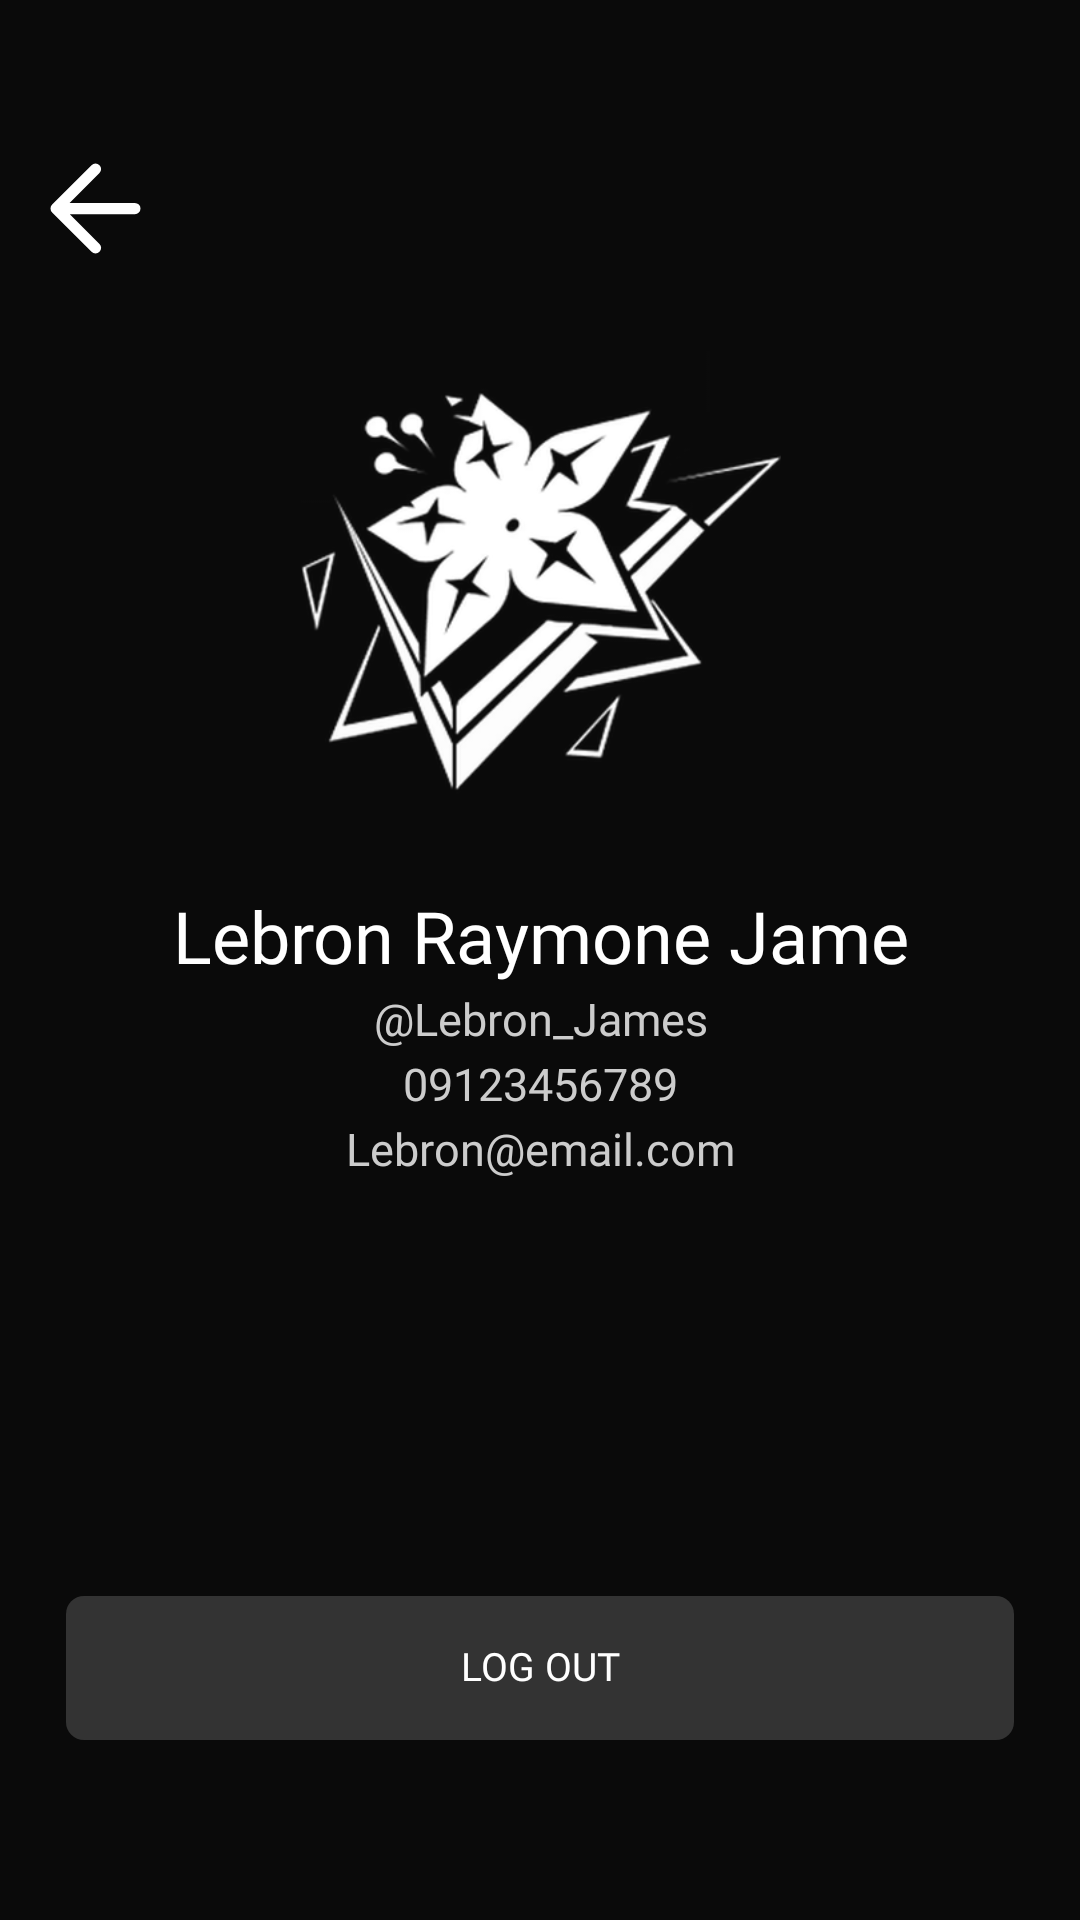

Layout XML and referenced resources for this Android screen:
<!-- AndroidManifest.xml: application theme Theme.BlackShoresBank -->
<!-- res/layout/profile.xml -->
<?xml version="1.0" encoding="utf-8"?>
<androidx.constraintlayout.widget.ConstraintLayout xmlns:android="http://schemas.android.com/apk/res/android"
    xmlns:app="http://schemas.android.com/apk/res-auto"
    xmlns:tools="http://schemas.android.com/tools"
    android:id="@+id/home"
    android:layout_width="match_parent"
    android:layout_height="match_parent"
    android:background="#0A0A0A"
    tools:context=".ProfileActivity">

    
    <LinearLayout
        android:id="@+id/ProfileFrame"
        android:layout_width="370dp"
        android:layout_height="wrap_content"
        android:orientation="vertical"
        android:paddingHorizontal="4dp"
        android:paddingVertical="22dp"
        android:gravity="top|center_horizontal"
        app:layout_constraintTop_toTopOf="parent"
        app:layout_constraintStart_toStartOf="parent"
        app:layout_constraintEnd_toEndOf="parent"
        app:layout_constraintHorizontal_bias="0.5">

        
        <LinearLayout
            android:id="@+id/BackBtnContainer"
            android:layout_width="match_parent"
            android:layout_height="wrap_content"
            android:gravity="start"
            android:paddingHorizontal="10dp"
            android:paddingVertical="10dp">

            <ImageView
                android:id="@+id/BackBtn"
                android:layout_width="45dp"
                android:layout_height="55dp"
                android:layout_marginTop="10dp"
                android:src="@drawable/ico_back"
                android:contentDescription="@string/back_button_desc" />
        </LinearLayout>

        
        <LinearLayout
            android:id="@+id/ProfileInnerFrame"
            android:layout_width="match_parent"
            android:layout_height="wrap_content"
            android:orientation="vertical"
            android:gravity="center_horizontal"
            android:paddingHorizontal="6dp"
            android:paddingVertical="6dp">

            
            <LinearLayout
                android:id="@+id/LogoContainer"
                android:layout_width="match_parent"
                android:layout_height="wrap_content"
                android:gravity="center"
                android:orientation="vertical"
                android:paddingHorizontal="4dp"
                android:paddingVertical="4dp">

                <ImageView
                    android:id="@+id/ProfileLogo"
                    android:layout_width="160dp"
                    android:layout_height="160dp"
                    android:src="@drawable/blackshoreslogo"
                    android:contentDescription="@string/logo_desc" />
            </LinearLayout>

            
            <LinearLayout
                android:id="@+id/DetailsContainer"
                android:layout_width="match_parent"
                android:layout_height="wrap_content"
                android:orientation="vertical"
                android:gravity="top|center_horizontal"
                android:paddingHorizontal="9dp"
                android:paddingVertical="9dp"
                android:layout_marginTop="9dp">

                <TextView
                    android:id="@+id/User_FullName"
                    android:layout_width="wrap_content"
                    android:layout_height="wrap_content"
                    android:text="@string/profile_placeholder_name"
                    android:textColor="#FFFFFF"
                    android:textSize="24sp"
                    android:lineHeight="26sp"
                    android:fontFamily="@font/inter_medium"
                    android:letterSpacing="0"
                    android:includeFontPadding="false"
                    android:layout_marginBottom="4dp" />

                <TextView
                    android:id="@+id/User_Handle"
                    android:layout_width="wrap_content"
                    android:layout_height="wrap_content"
                    android:text="@string/profile_placeholder_handle"
                    android:textColor="#CCCCCC"
                    android:textSize="15sp"
                    android:lineHeight="26sp"
                    android:fontFamily="@font/inter_medium"
                    android:letterSpacing="0"
                    android:includeFontPadding="false"
                    android:layout_marginBottom="4dp" />

                <TextView
                    android:id="@+id/User_Number"
                    android:layout_width="wrap_content"
                    android:layout_height="wrap_content"
                    android:text="@string/profile_placeholder_number"
                    android:textColor="#CCCCCC"
                    android:textSize="15sp"
                    android:lineHeight="26sp"
                    android:fontFamily="@font/inter"
                    android:letterSpacing="0"
                    android:includeFontPadding="false"
                    android:layout_marginBottom="4dp" />

                <TextView
                    android:id="@+id/User_Email"
                    android:layout_width="wrap_content"
                    android:layout_height="wrap_content"
                    android:text="@string/profile_placeholder_email"
                    android:textColor="#CCCCCC"
                    android:textSize="15sp"
                    android:lineHeight="26sp"
                    android:fontFamily="@font/inter"
                    android:letterSpacing="0"
                    android:includeFontPadding="false" />
            </LinearLayout>

        </LinearLayout>

    </LinearLayout>

    
    <androidx.appcompat.widget.AppCompatButton
        android:id="@+id/Logout_Btn"
        android:layout_width="0dp"
        android:layout_height="48dp"
        android:layout_marginHorizontal="22dp"
        android:layout_marginBottom="60dp"
        android:background="@drawable/general_button"
        android:fontFamily="@font/inter_medium"
        android:gravity="center"
        android:includeFontPadding="false"
        android:letterSpacing="0"
        android:lineHeight="22sp"
        android:padding="0dp"
        android:stateListAnimator="@null"
        android:text="@string/profile_logout_btn"
        android:textColor="#FFFFFF"
        android:textSize="13sp"
        app:layout_constraintBottom_toBottomOf="parent"
        app:layout_constraintStart_toStartOf="parent"
        app:layout_constraintEnd_toEndOf="parent" />

</androidx.constraintlayout.widget.ConstraintLayout>
<!-- resources referenced by this layout -->
<resources>
  <!-- drawable blackshoreslogo: png bitmap (drawable, 50176 bytes) -->
  <!-- drawable general_button (drawable) -->
  <?xml version="1.0" encoding="utf-8"?>
  <shape xmlns:android="http://schemas.android.com/apk/res/android"
      android:shape="rectangle">
      <solid android:color="#333333" />
      <corners android:radius="6dp" />
  </shape>
  <!-- drawable ico_back (drawable) -->
  <vector xmlns:android="http://schemas.android.com/apk/res/android"
      android:width="24dp"
      android:height="24dp"
      android:viewportWidth="24"
      android:viewportHeight="24">
      <path
          android:pathData="M19 12H5M5 12L12 19M5 12L12 5"
          android:strokeColor="#FFFFFF"
          android:strokeWidth="2"
          android:strokeLineCap="round"
          android:strokeLineJoin="round" />
  </vector>
  <string name="back_button_desc">Back Btn</string>
  <string name="logo_desc">App logo</string>
  <string name="profile_logout_btn">Log Out</string>
  <string name="profile_placeholder_email">Lebron@email.com</string>
  <string name="profile_placeholder_handle">\@Lebron_James</string>
  <string name="profile_placeholder_name">Lebron Raymone Jame</string>
  <string name="profile_placeholder_number">09123456789</string>
  <style name="Theme.BlackShoresBank" parent="Theme.MaterialComponents.DayNight.NoActionBar">
      </style>
</resources>
